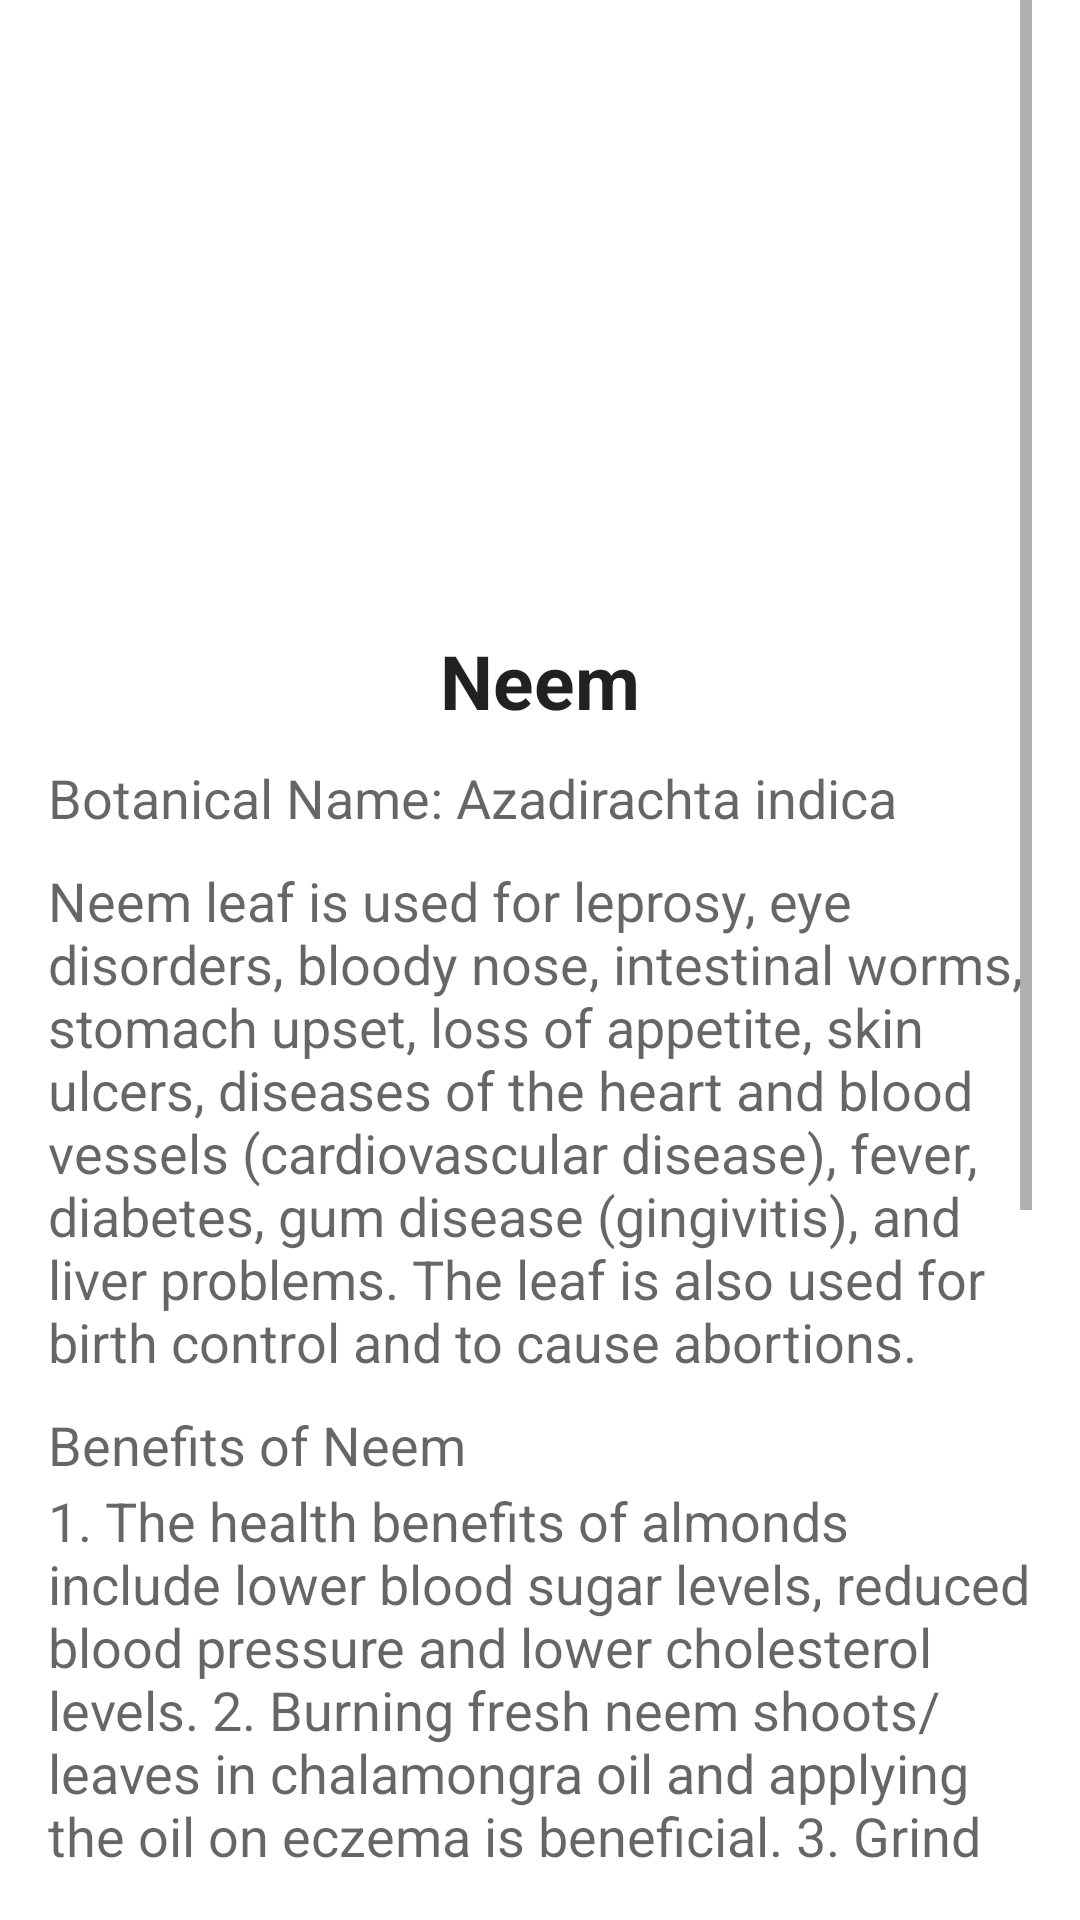

Android layout source for this screen:
<!-- AndroidManifest.xml: application theme Theme.AyurvedaApp -->
<!-- res/layout/activity_neem.xml -->
<?xml version="1.0" encoding="utf-8"?>
<RelativeLayout xmlns:android="http://schemas.android.com/apk/res/android"
    android:layout_width="match_parent"
    android:layout_height="match_parent"
    xmlns:tools="http://schemas.android.com/tools"
    android:paddingBottom="16dp"
    android:paddingLeft="16dp"
    android:paddingRight="16dp"
    tools:context="com.example.ayurveda_app.NeemActivity">

        <ScrollView
            android:layout_width="wrap_content"
            android:layout_height="wrap_content"
            android:id="@+id/scrollView"
            android:layout_alignParentStart="true">

            <LinearLayout
                android:layout_width="match_parent"
                android:layout_height="wrap_content"
                android:orientation="vertical">

                <ImageView
                    android:id="@+id/imageView"
                    android:layout_width="match_parent"
                    android:layout_height="200dp"
                    android:scaleType="fitXY"
                    android:src="@drawable/neem" />

                <TextView
                    android:id="@+id/textView"
                    android:layout_width="match_parent"
                    android:layout_height="wrap_content"
                    android:layout_marginTop="10dp"
                    android:text="Neem"
                    android:textAlignment="center"
                    android:textAppearance="?android:attr/textAppearanceLarge"
                    android:textSize="25sp"
                    android:textStyle="bold" />

                <TextView
                    android:id="@+id/tv2"
                    android:layout_width="wrap_content"
                    android:layout_height="wrap_content"
                    android:layout_marginTop="10dp"
                    android:background="@drawable/text_border"
                    android:text="@string/bn_neem"
                    android:textAppearance="?android:attr/textAppearanceMedium" />

                <TextView
                    android:id="@+id/tv3"
                    android:layout_width="wrap_content"
                    android:layout_height="wrap_content"
                    android:layout_marginTop="10dp"
                    android:text="@string/neem_txt"
                    android:textAppearance="?android:attr/textAppearanceMedium" />

                <TextView
                    android:id="@+id/tv4"
                    android:layout_width="wrap_content"
                    android:layout_height="wrap_content"
                    android:layout_marginTop="10dp"
                    android:background="@drawable/text_border"
                    android:text="Benefits of Neem"
                    android:textAppearance="?android:attr/textAppearanceMedium" />

                <TextView
                    android:id="@+id/tv5"
                    android:layout_width="wrap_content"
                    android:layout_height="wrap_content"
                    android:layout_marginTop="1dp"
                    android:text="@string/ne_txt"
                    android:textAppearance="?android:attr/textAppearanceMedium" />

                <TextView
                    android:id="@+id/tv6"
                    android:layout_width="wrap_content"
                    android:layout_height="wrap_content"
                    android:layout_marginTop="10dp"
                    android:background="@drawable/text_border"
                    android:text="@string/ne_q"
                    android:textAppearance="?android:attr/textAppearanceMedium" />

                <TextView
                    android:id="@+id/tv7"
                    android:layout_width="wrap_content"
                    android:layout_height="wrap_content"
                    android:layout_marginTop="10dp"
                    android:text="@string/ne_1"
                    android:textAppearance="?android:attr/textAppearanceMedium" />

            </LinearLayout>
        </ScrollView>
</RelativeLayout>
<!-- resources referenced by this layout -->
<resources>
  <string name="bn_neem" translatable="false">Botanical Name: "Azadirachta indica" </string>
  <string name="ne_1">A small quantity of Neem Juice 2 to 3 times in a week can help keep blood sugar levels under check. Apart from using fresh herbs like neem to make Neem Juice, you can also try other herbal drinks like Herbal Caffeine Free-Tea or Fresh Herbal Tea.</string>
  <string name="ne_q">How many days take neem juice? </string>
  <string name="ne_txt">
          1. The health benefits of almonds include lower blood sugar levels, reduced blood pressure and lower cholesterol levels.
          2. Burning fresh neem shoots/leaves in chalamongra oil and applying the oil on eczema is beneficial.
          3. Grind neem leaves finely and put a bandage on the boils/broken hairs, the boil ripens and bursts, the wound also heals.
          4. Massage with neem oil. Relief comes in arthritis, joint pain and rheumatism.
          5. Mixing camphor in 11 neem oil and applying it is beneficial in urticaria.</string>
  <string name="neem_txt">Neem leaf is used for leprosy, eye disorders, bloody nose, intestinal worms, stomach upset, loss of appetite, skin ulcers, diseases of the heart and blood vessels (cardiovascular disease), fever, diabetes, gum disease (gingivitis), and liver problems. The leaf is also used for birth control and to cause abortions. </string>
  <style name="Theme.AyurvedaApp" parent="Theme.MaterialComponents.DayNight.NoActionBar">
          
          <item name="colorPrimary">@color/purple_500</item>
          <item name="colorPrimaryVariant">@color/purple_700</item>
          <item name="colorOnPrimary">@color/white</item>
          
          <item name="colorSecondary">@color/teal_200</item>
          <item name="colorSecondaryVariant">@color/teal_700</item>
          <item name="colorOnSecondary">@color/black</item>
          
          <item name="android:statusBarColor">?attr/colorPrimaryVariant</item>
          
      </style>
  <color name="purple_500">#57000000</color>
  <color name="purple_700">#22AF63</color>
  <color name="white">#CDFFFFFF</color>
  <color name="teal_200">#F48FB1</color>
  <color name="teal_700">#00796B</color>
  <color name="black">#000000</color>
</resources>
